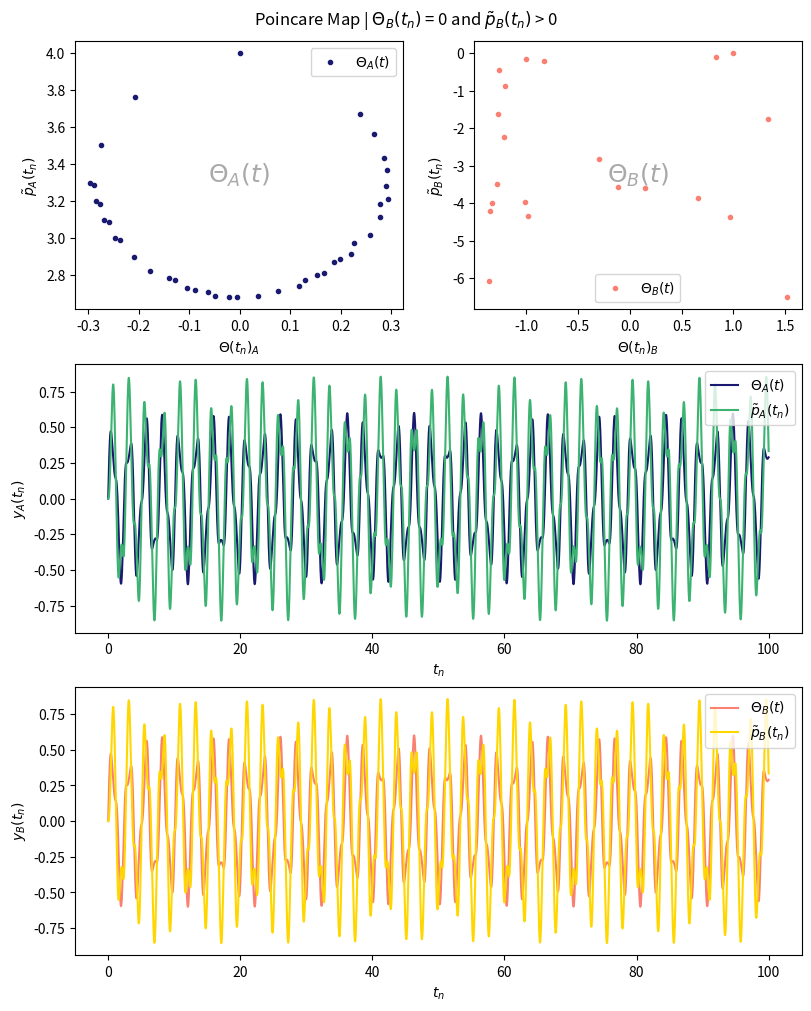

Python code for this plot:
# -*- coding: utf-8 -*-
"""
Created on Thu Oct 13 13:00:04 2022

@author: Sebastian
"""

import numpy as np
import matplotlib.pyplot as plt

a_rk4 = np.array([[0,0,0,0],
                  [0.5,0,0,0],
                  [0,0.5,0,0],
                  [0,0,1,0]])

b_rk4 = np.array([1/6, 1/3, 1/3, 1/6])

c_rk4 = np.array([0, 0.5, 0.5, 1])


def explicit_runge_kutta(F, y0, t0, t_max, epsilon, a, b, c):
    
    nr_y = y0.size
    
    t = np.arange(t0, t_max, epsilon)
    nr_t = t.size
    
    y = np.zeros((nr_y, nr_t))
    y[:,0] = y0
    
    d = c.size
    k = np.zeros((nr_y, nr_t, d))
    
    for n in range(nr_t - 1):
        
        for i in range(0,d):
            delta_k = 0
            for j in range(d):
                delta_k += a[i,j]*F(k[:,n,j], t[n] + c[j]*epsilon)
                
            k[:,n,i] = y[:,n] + epsilon*delta_k
            
        delta_y = 0
        for j in range(d):
            delta_y += b[j]*F(k[:,n,j], t[n] + epsilon*c[j])
            
        y[:,n+1] = y[:,n] + epsilon*delta_y
        
    return y, t


def dSdt(S, t):
    
    l = 1
    g = 9.81
    omega = np.sqrt(g/l)
    theta_1, theta_2, p_tilde_1, p_tilde_2 = S
    
    denominator = 1 + np.sin(theta_1-theta_2)**2
    
    A_num = p_tilde_1*p_tilde_2*np.sin(theta_1 - theta_2)
    A_den = denominator
    A = A_num/A_den
    
    B_num = p_tilde_1**2 + 2*p_tilde_2**2 - 2*p_tilde_1*p_tilde_2*np.cos(theta_1 - theta_2)
    B_den = denominator**2
    B_fac = np.sin(theta_1 - theta_2)*np.cos(theta_1 - theta_2)
    B = (B_num/B_den)*B_fac
    
    theta_1_der = (p_tilde_1 - p_tilde_2*np.cos(theta_1 - theta_2))/denominator
    theta_2_der = 2*p_tilde_2 - p_tilde_1*np.cos(theta_1 - theta_2)/denominator
    p_tilde_1_der = -A + B - 2*omega**2*np.sin(theta_1)
    p_tilde_2_der = A - B - omega**2*np.sin(theta_2)
    
    return np.array([theta_1_der, theta_2_der, p_tilde_1_der, p_tilde_2_der])

# ---------------------------------
t0 = 0 
t_max = 100

epsilon = 0.01
###################################

m = 1 ; l = 1 ; g = 1


y0_A = np.array([0, 0, 4, 2])
t0_A = t0
t_max_A = t_max
epsilon_A = epsilon

y_A, t_A = explicit_runge_kutta(dSdt, y0_A, t0_A, t_max_A, epsilon_A, a_rk4, b_rk4, c_rk4)

theta_1_A, theta_2_A, p_1_A, p_2_A = y_A

#----------------------------------

y0_B = np.array([0, 0, 0, 4])
y0_B = np.array([1, 0, 0, 4])
t0_B = t0
t_max_B = t_max
epsilon_B = epsilon

y_B, t_B = explicit_runge_kutta(dSdt, y0_B, t0_B, t_max_B, epsilon_B, a_rk4, b_rk4, c_rk4)

theta_1_B, theta_2_B, p_1_B, p_2_B = y_B

#---------------------------------

def find_crossing_points(data1, data2):
    indices = []
    if abs(data1[0]) < 10**(-10):
        indices.append(0)
    for i in range(1,len(data1)-1):

        if data1[i] // (np.pi) > 0:

            #print(data1[i])
            data1[i] = data1[i] - data1[i] // (np.pi)  * np.pi
            #print(data1[i])
            if data1[i] < 0.01 and  data2[i] > 0:
          
                if abs(data1[i]) > abs(data1[i-1]):
                    indices.append(i-1)
                elif abs(data1[i]) > abs(data1[i+1]):
                    indices.append(i+1)
                else:
                    indices.append(i)
         

        elif data1[i] // (- np.pi ) > 0:
            #print(data1[i])
            data1[i] = abs(data1[i]) - abs(data1[i] // np.pi) * np.pi
            #print(data1[i])
            if abs(data1[i]) < 0.01 and  data2[i] > 0:
                
                if abs(data1[i]) > abs(data1[i-1]):
                    indices.append(i-1)
                elif abs(data1[i]) > abs(data1[i+1]):
                    indices.append(i+1)
                else:
                    indices.append(i)
               
        else:
            if (((data1[i] < 0) and (data1[i+1] > 0)) or ((data1[i] > 0) and (data1[i+1] < 0))) and data2[i] > 0:
                
                if abs(data1[i]) > abs(data1[i-1]):
                    indices.append(i-1)
                elif abs(data1[i]) > abs(data1[i+1]):
                    indices.append(i+1)
                else:
                    indices.append(i)
    return np.array(indices)
    
#############################################################################

relevant_points_A = find_crossing_points(theta_2_A, p_2_A)
relevant_points_B = find_crossing_points(theta_2_B, p_2_B)

def annotate_axes(ax, text, fontsize=18, color="darkgrey"):
    ax.text(0.5, 0.5, text, transform=ax.transAxes,
            ha="center", va="center", fontsize=fontsize, color="darkgrey")

fig = plt.figure(figsize=(8, 10), layout="constrained")
spec = fig.add_gridspec(3, 2)



ax0 = fig.add_subplot(spec[0, 0])
annotate_axes(ax0, '$\\Theta_A(t)$')

ax1 = fig.add_subplot(spec[0, 1])
annotate_axes(ax1, '$\\Theta_B(t)$')

ax2_A = fig.add_subplot(spec[1, :])
ax2_B = fig.add_subplot(spec[2, :])

ax0.plot(theta_1_A[relevant_points_A], p_1_A[relevant_points_A], linestyle = 'none',
         marker = 'o', markersize = 3, label = '$\\Theta_A(t)$', color = 'midnightblue')

ax1.plot(theta_1_B[relevant_points_B], p_1_B[relevant_points_B], linestyle = 'none',
         marker = 'o', markersize = 3, label = '$\\Theta_B(t)$', color = 'salmon')

ax2_A.plot(t_B, theta_1_A, color = 'midnightblue', label = '$\\Theta_A(t)$')
ax2_A.plot(t_B, theta_2_A, color = 'mediumseagreen', label = '$\\tilde{p}_A(t_n)$')

ax2_B.plot(t_B, theta_1_A, color = 'salmon', label = '$\\Theta_B(t)$')
ax2_B.plot(t_B, theta_2_A, color = 'gold', label = '$\\tilde{p}_B(t_n)$')




ax2_A.set_xlabel('$t_n$') ; ax2_A.set_ylabel('$y_A(t_n)$')
ax2_B.set_xlabel('$t_n$') ; ax2_B.set_ylabel('$y_B(t_n)$')

ax0.set_xlabel('$\\Theta(t_n)_A$') ; ax0.set_ylabel('$\\tilde{p}_A(t_n)$')
ax1.set_xlabel('$\\Theta(t_n)_B$') ; ax1.set_ylabel('$\\tilde{p}_B(t_n)$')


ax0.legend() ; ax1.legend(); ax2_A.legend() ; ax2_B.legend()

fig.suptitle('Poincare Map | $\\Theta_B(t_n)$ = 0 and $\\tilde{p}_B(t_n)$ > 0')















    
    
    
    





